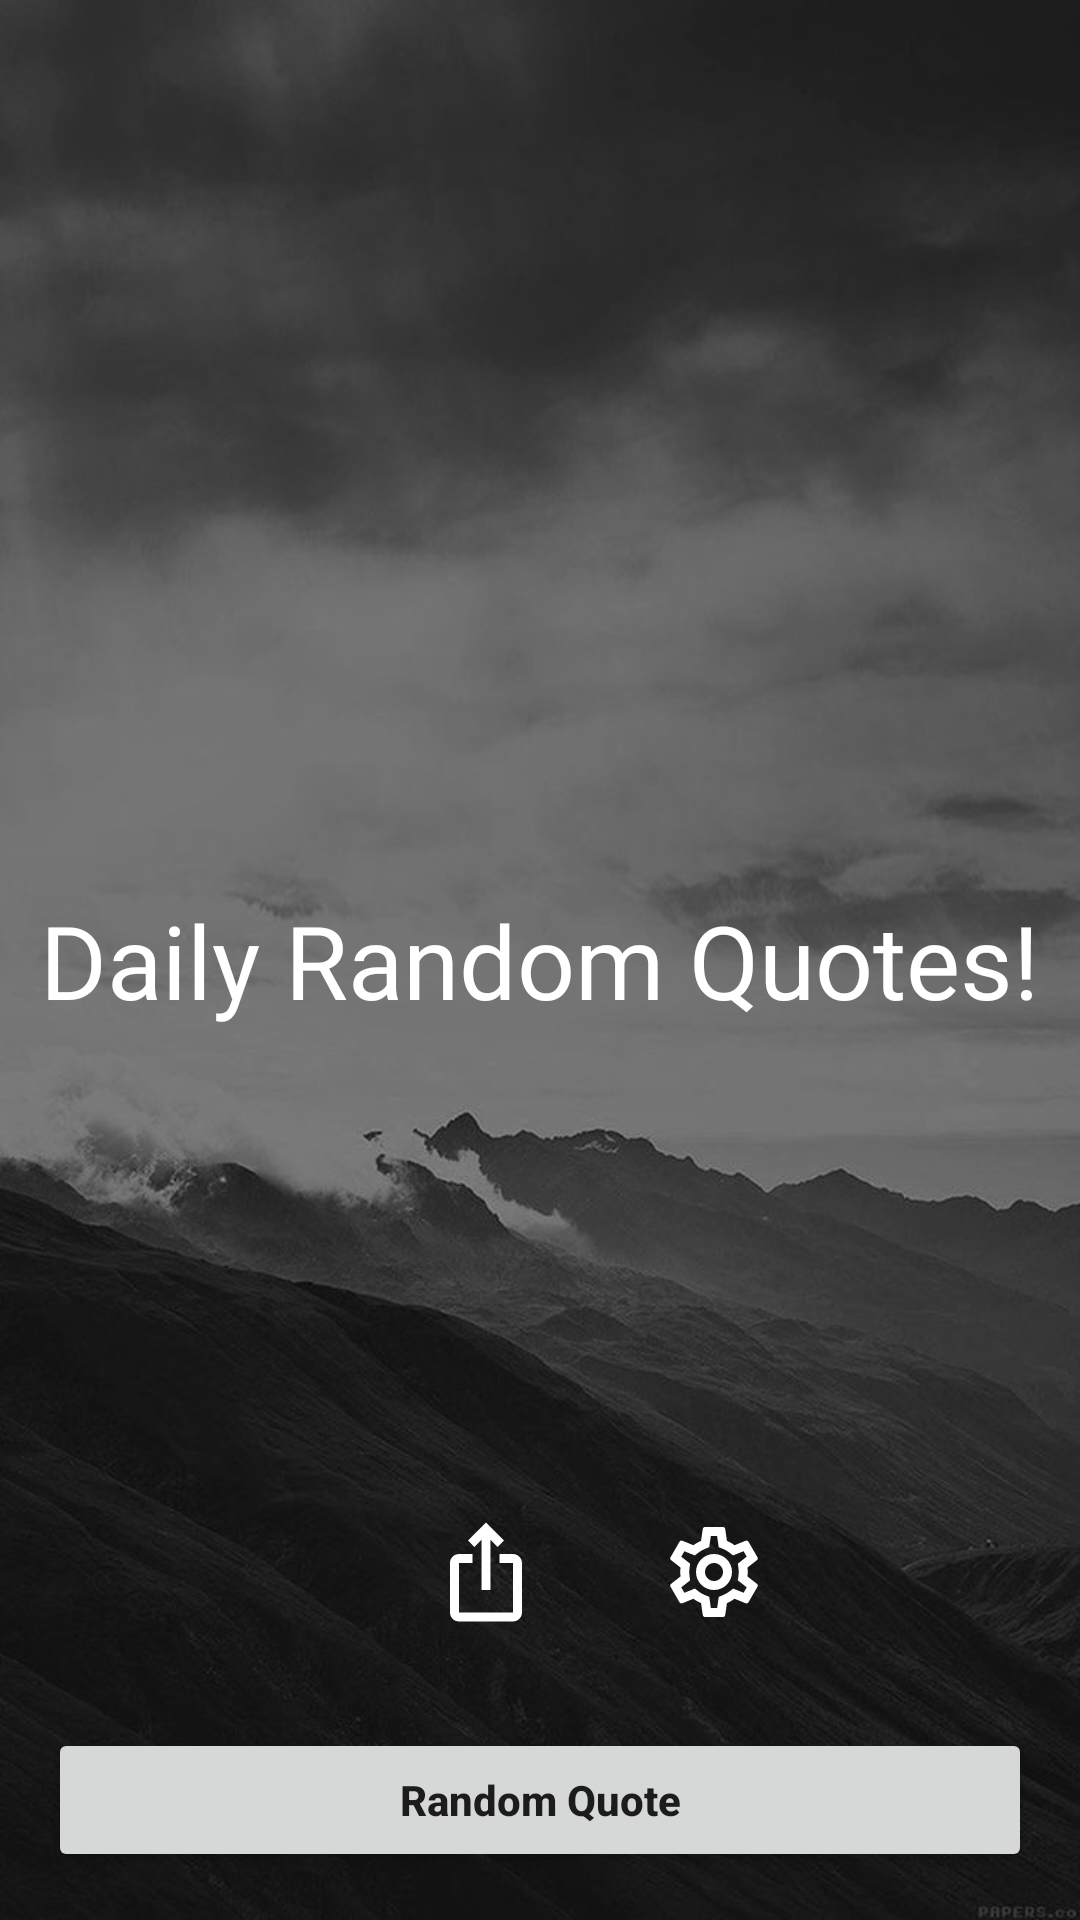

This screen was rendered from an Android layout file. Write that file and the resources it references.
<!-- AndroidManifest.xml: application theme Theme.AppCompat.Light.NoActionBar -->
<!-- res/layout/activity_main.xml -->
<RelativeLayout xmlns:android="http://schemas.android.com/apk/res/android"
    xmlns:tools="http://schemas.android.com/tools"
    android:layout_width="match_parent"
    android:layout_height="match_parent"
    android:background="@drawable/blacksky"
    tools:context=".MainActivity">

    <ProgressBar
        android:layout_width="50dp"
        android:layout_height="50dp"
        android:layout_centerHorizontal="true"
        android:layout_margin="18dp"
        android:id="@+id/progressCircular"
        android:visibility="gone"/>


    <LinearLayout
        android:layout_width="wrap_content"
        android:layout_height="wrap_content"
        android:layout_centerInParent="true"
        android:gravity="center"
        android:orientation="vertical">

        <TextView
            android:id="@+id/quotesTextView"
            android:layout_width="wrap_content"
            android:layout_height="wrap_content"
            android:fontFamily="@font/akaya_telivigala"
            android:gravity="center"
            android:padding="8dp"
            android:textColor="#FFFFFF"
            android:text="Daily Random Quotes!"
            android:textSize="34sp" />
    </LinearLayout>

    <LinearLayout
        android:layout_width="match_parent"
        android:layout_height="wrap_content"
        android:gravity="center"
        android:layout_above="@+id/randomQuoteButton"
        android:orientation="horizontal">

        <ImageButton
            android:backgroundTint="#00FFFFFF"
            android:layout_width="wrap_content"
            android:layout_height="wrap_content"
            android:src="@drawable/baseline_favorite_border_24"
            android:id="@+id/likeQuotes"
            android:layout_margin="8dp"/>

        <ImageButton
            android:backgroundTint="#00FFFFFF"
            android:layout_width="wrap_content"
            android:layout_height="wrap_content"
            android:src="@drawable/baseline_ios_share_24"
            android:id="@+id/shareQuotes"
            android:layout_margin="8dp"/>

        <ImageButton
            android:backgroundTint="#00FFFFFF"
            android:layout_width="wrap_content"
            android:layout_height="wrap_content"
            android:src="@drawable/outline_settings_24"
            android:id="@+id/quotesSetting"
            android:layout_margin="8dp"/>
    </LinearLayout>



        <Button
            android:id="@+id/randomQuoteButton"
            android:layout_width="match_parent"
            android:layout_height="wrap_content"
            android:layout_alignParentBottom="true"
            android:textAllCaps="false"
            android:textStyle="bold"
            android:layout_margin="16dp"
            android:padding="8px"
            android:text="Random Quote"/>

</RelativeLayout>
<!-- resources referenced by this layout -->
<resources>
  <!-- drawable baseline_ios_share_24 (drawable) -->
  <vector android:height="36dp" android:tint="#FFFFFF"
      android:viewportHeight="24" android:viewportWidth="24"
      android:width="36dp" xmlns:android="http://schemas.android.com/apk/res/android">
      <path android:fillColor="@android:color/white" android:pathData="M16,5l-1.42,1.42 -1.59,-1.59L12.99,16h-1.98L11.01,4.83L9.42,6.42 8,5l4,-4 4,4zM20,10v11c0,1.1 -0.9,2 -2,2L6,23c-1.11,0 -2,-0.9 -2,-2L4,10c0,-1.11 0.89,-2 2,-2h3v2L6,10v11h12L18,10h-3L15,8h3c1.1,0 2,0.89 2,2z"/>
  </vector>
  <!-- drawable blacksky: jpg bitmap (drawable, 52739 bytes) -->
  <!-- drawable outline_settings_24: vector/xml drawable (drawable, 2025 chars, omitted) -->
</resources>
